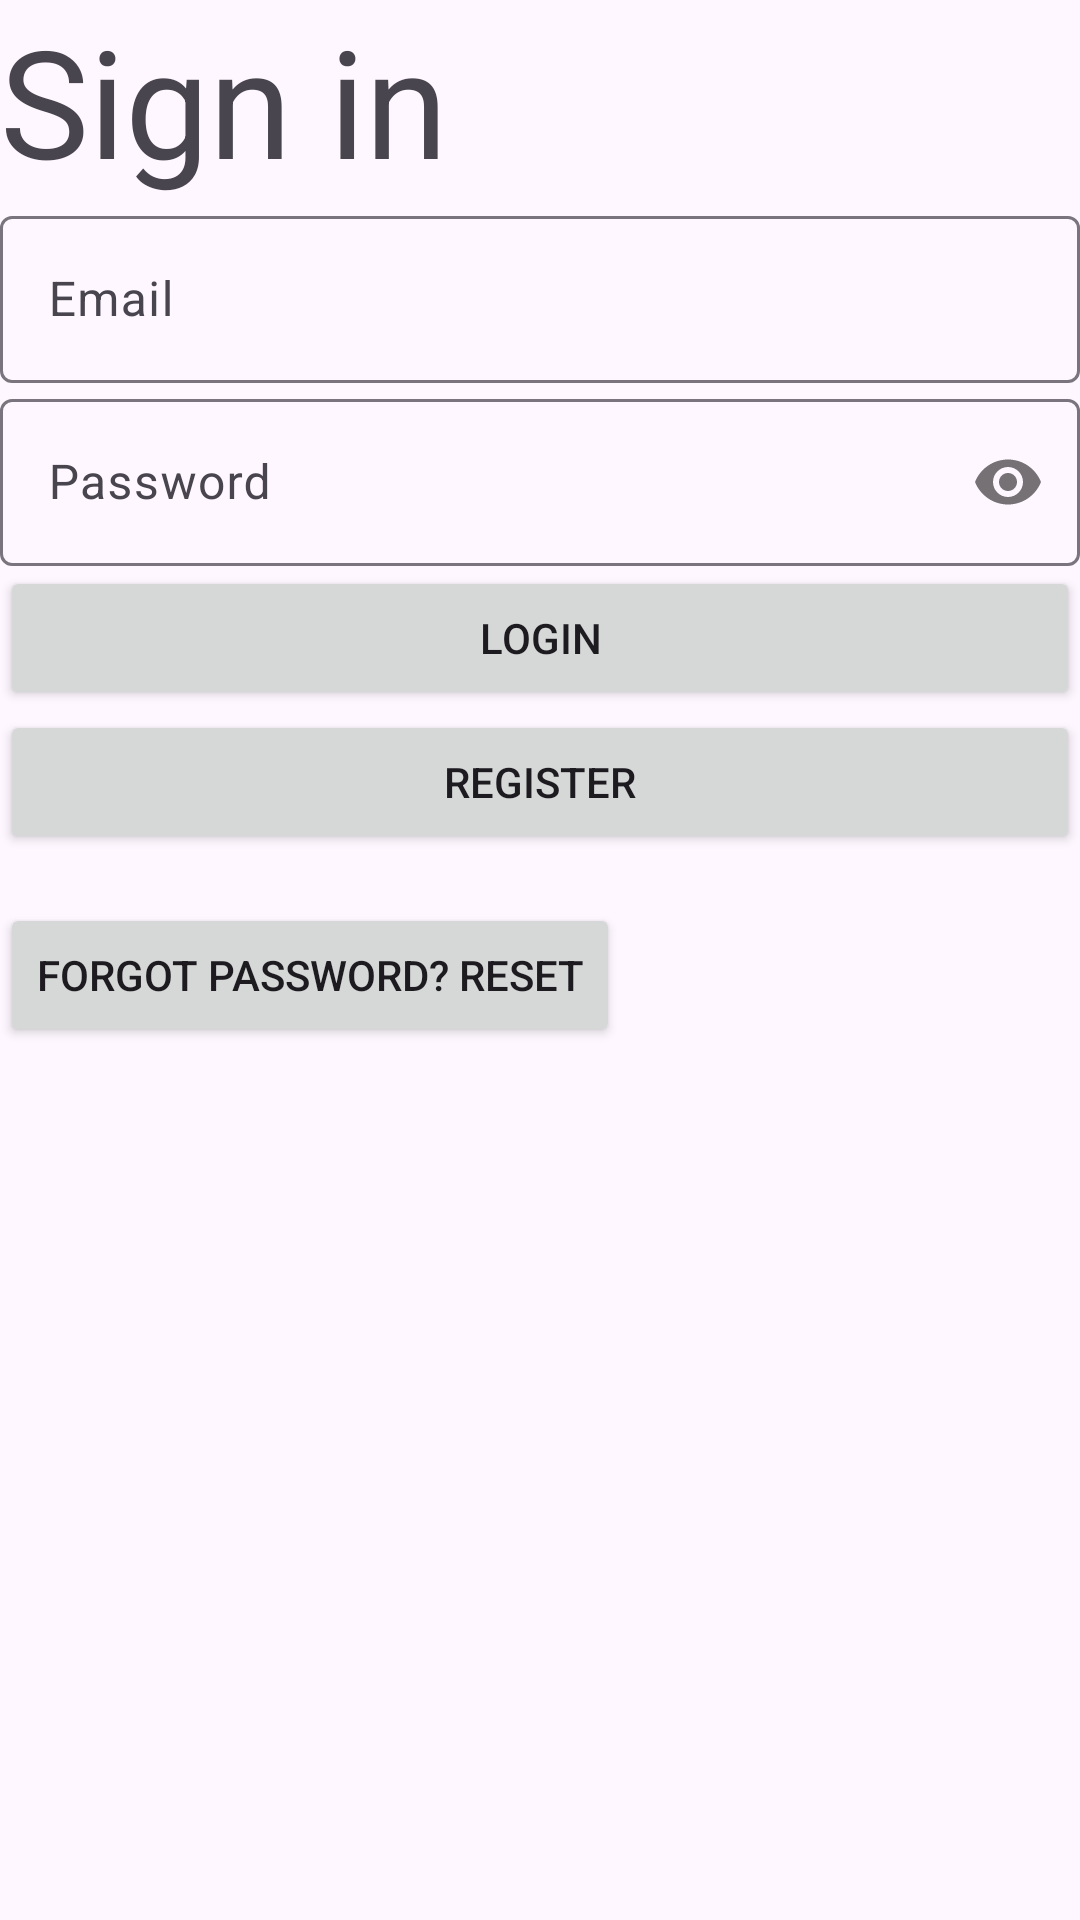

Android layout source for this screen:
<!-- AndroidManifest.xml: application theme Theme.BirthdayReminder -->
<!-- res/layout/fragment_first.xml -->
<?xml version="1.0" encoding="utf-8"?>
<LinearLayout xmlns:android="http://schemas.android.com/apk/res/android"
    xmlns:app="http://schemas.android.com/apk/res-auto"
    xmlns:tools="http://schemas.android.com/tools"
    android:layout_width="match_parent"
    android:orientation="vertical"
    android:layout_height="match_parent"
    tools:context=".FirstFragment">

    <TextView
        android:layout_width="wrap_content"
        android:layout_height="wrap_content"
        android:textSize="50dp"
        android:text="Sign in"
        />

    <com.google.android.material.textfield.TextInputLayout
        android:layout_width="match_parent"
        android:layout_height="wrap_content">

        <EditText
            android:id="@+id/edit_email"
            android:layout_width="match_parent"
            android:layout_height="wrap_content"
            android:hint="Email"
            android:inputType="textEmailAddress" />
    </com.google.android.material.textfield.TextInputLayout>

    <com.google.android.material.textfield.TextInputLayout
        android:layout_width="match_parent"
        android:layout_height="wrap_content"
        app:passwordToggleEnabled="true">

        <EditText
            android:id="@+id/edit_password"
            android:layout_width="match_parent"
            android:layout_height="wrap_content"
            android:hint="Password"
            android:inputType="textPassword" />

    </com.google.android.material.textfield.TextInputLayout>
    <Button
        android:id="@+id/login_button"
        android:layout_width="match_parent"
        android:layout_height="wrap_content"
        android:text="Login" />
    <Button
        android:id="@+id/register_button"
        android:layout_width="match_parent"
        android:layout_height="wrap_content"
        android:text="Register" />

    <TextView
        android:id="@+id/response_message"
        android:layout_width="wrap_content"
        android:layout_height="wrap_content"
        android:textSize="12sp"/>
    <Button
        android:id="@+id/forgot_password_button"
        android:text="forgot password? Reset"
        android:layout_width="wrap_content"
        android:layout_height="wrap_content"/>
</LinearLayout>
<!-- resources referenced by this layout -->
<resources>
  <style name="Theme.BirthdayReminder" parent="Base.Theme.BirthdayReminder" />
  <style name="Base.Theme.BirthdayReminder" parent="Theme.Material3.DayNight.NoActionBar">
          
          
      </style>
</resources>
